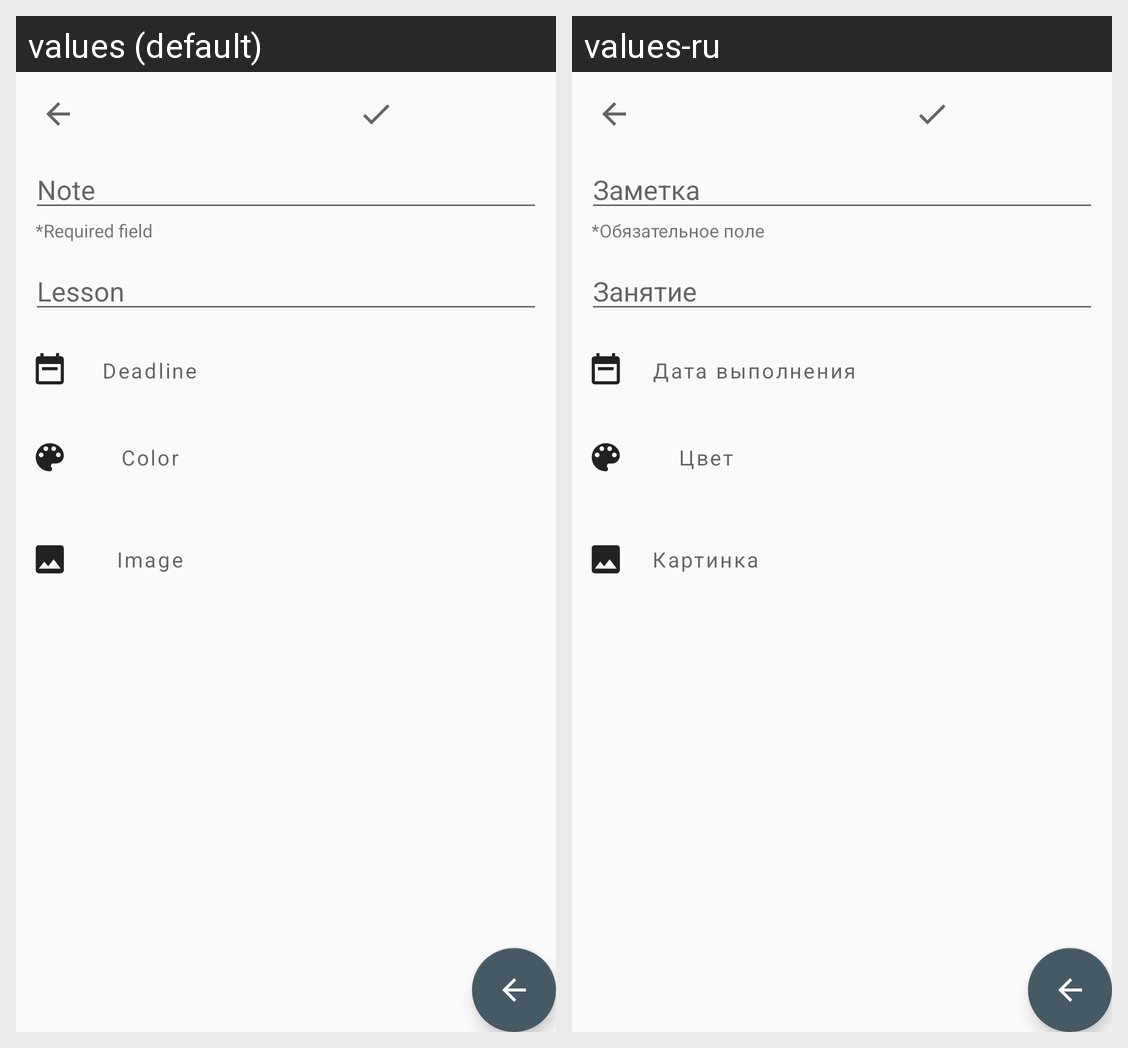

Here is an Android app screen in its default locale and in the app's own translations. Write out the translated-string differences for the strings that appear on this screen.
Android screen res/layout/activity_add_note.xml rendered under 2 locales, left to right: values (default), values-ru. Device: Nexus 5 (rendered at 1080×1920; each locale shown at half size, 540×960, under a caption strip naming it); theme AppTheme.
Strings drawn on this screen, with the default value and each locale's value (text and hints the layout hard-codes, and strings that could not be matched under every locale, appear in the picture but are not listed):

et_note
  values: Note
  values-ru: Заметка

et_required_field
  values: *Required field
  values-ru: *Обязательное поле

et_lesson
  values: Lesson
  values-ru: Занятие

btn_hint_deadline_note
  values: Deadline
  values-ru: Дата выполнения

btn_hint_color_note
  values: Color
  values-ru: Цвет

btn_hint_image_note
  values: Image
  values-ru: Картинка
